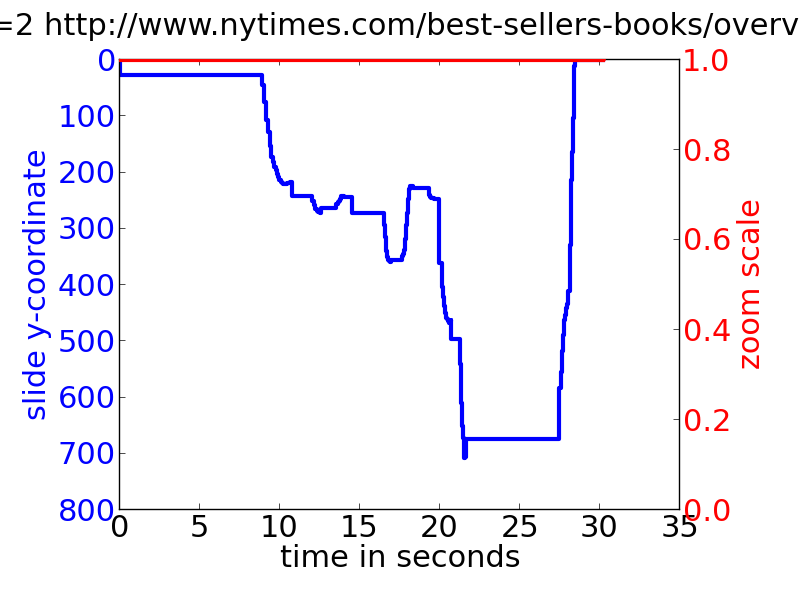

Values plotted in this chart, from the file beside it:
102201	1	http%3A%2F%2Fwww.nytimes.com%2Fbest-sell…
START	1350937708985
Scroll	1350937717876	27	0
Scroll	1350937717990	45	0
Scroll	1350937718153	75	0
Scroll	1350937718255	107	0
Scroll	1350937718405	129	0
Scroll	1350937718479	154	0
Scroll	1350937718583	174	0
Scroll	1350937718672	182	0
Scroll	1350937718755	191	0
Scroll	1350937718814	197	0
Scroll	1350937718899	204	0
Scroll	1350937718984	209	0
Scroll	1350937719070	215	0
Scroll	1350937719140	217	0
Scroll	1350937719206	220	0
Scroll	1350937719445	221	0
Scroll	1350937719659	219	0
Scroll	1350937719732	218	0
Scroll	1350937719782	217	0
Scroll	1350937721018	243	0
Scroll	1350937721120	252	0
Scroll	1350937721223	258	0
Scroll	1350937721301	265	0
Scroll	1350937721401	269	0
Scroll	1350937721491	271	0
Scroll	1350937721593	273	0
Scroll	1350937722541	264	0
Scroll	1350937722622	257	0
Scroll	1350937722690	253	0
Scroll	1350937722768	252	0
Scroll	1350937722846	248	0
Scroll	1350937722954	243	0
Scroll	1350937723028	242	0
Scroll	1350937723534	244	0
Scroll	1350937725499	272	0
Scroll	1350937725533	287	0
Scroll	1350937725564	295	0
Scroll	1350937725597	304	0
Scroll	1350937725632	315	0
Scroll	1350937725672	332	0
Scroll	1350937725701	341	0
Scroll	1350937725738	351	0
Scroll	1350937725764	353	0
Scroll	1350937725793	355	0
Scroll	1350937725821	356	0
Scroll	1350937725850	358	0
Scroll	1350937725881	359	0
Scroll	1350937725965	360	0
Scroll	1350937726635	357	0
Scroll	1350937726705	349	0
Scroll	1350937726760	346	0
Scroll	1350937726787	343	0
Scroll	1350937726817	339	0
Scroll	1350937726846	331	0
Scroll	1350937726883	319	0
Scroll	1350937726914	306	0
Scroll	1350937726944	295	0
Scroll	1350937726977	280	0
Scroll	1350937727006	272	0
... 70 more rows
